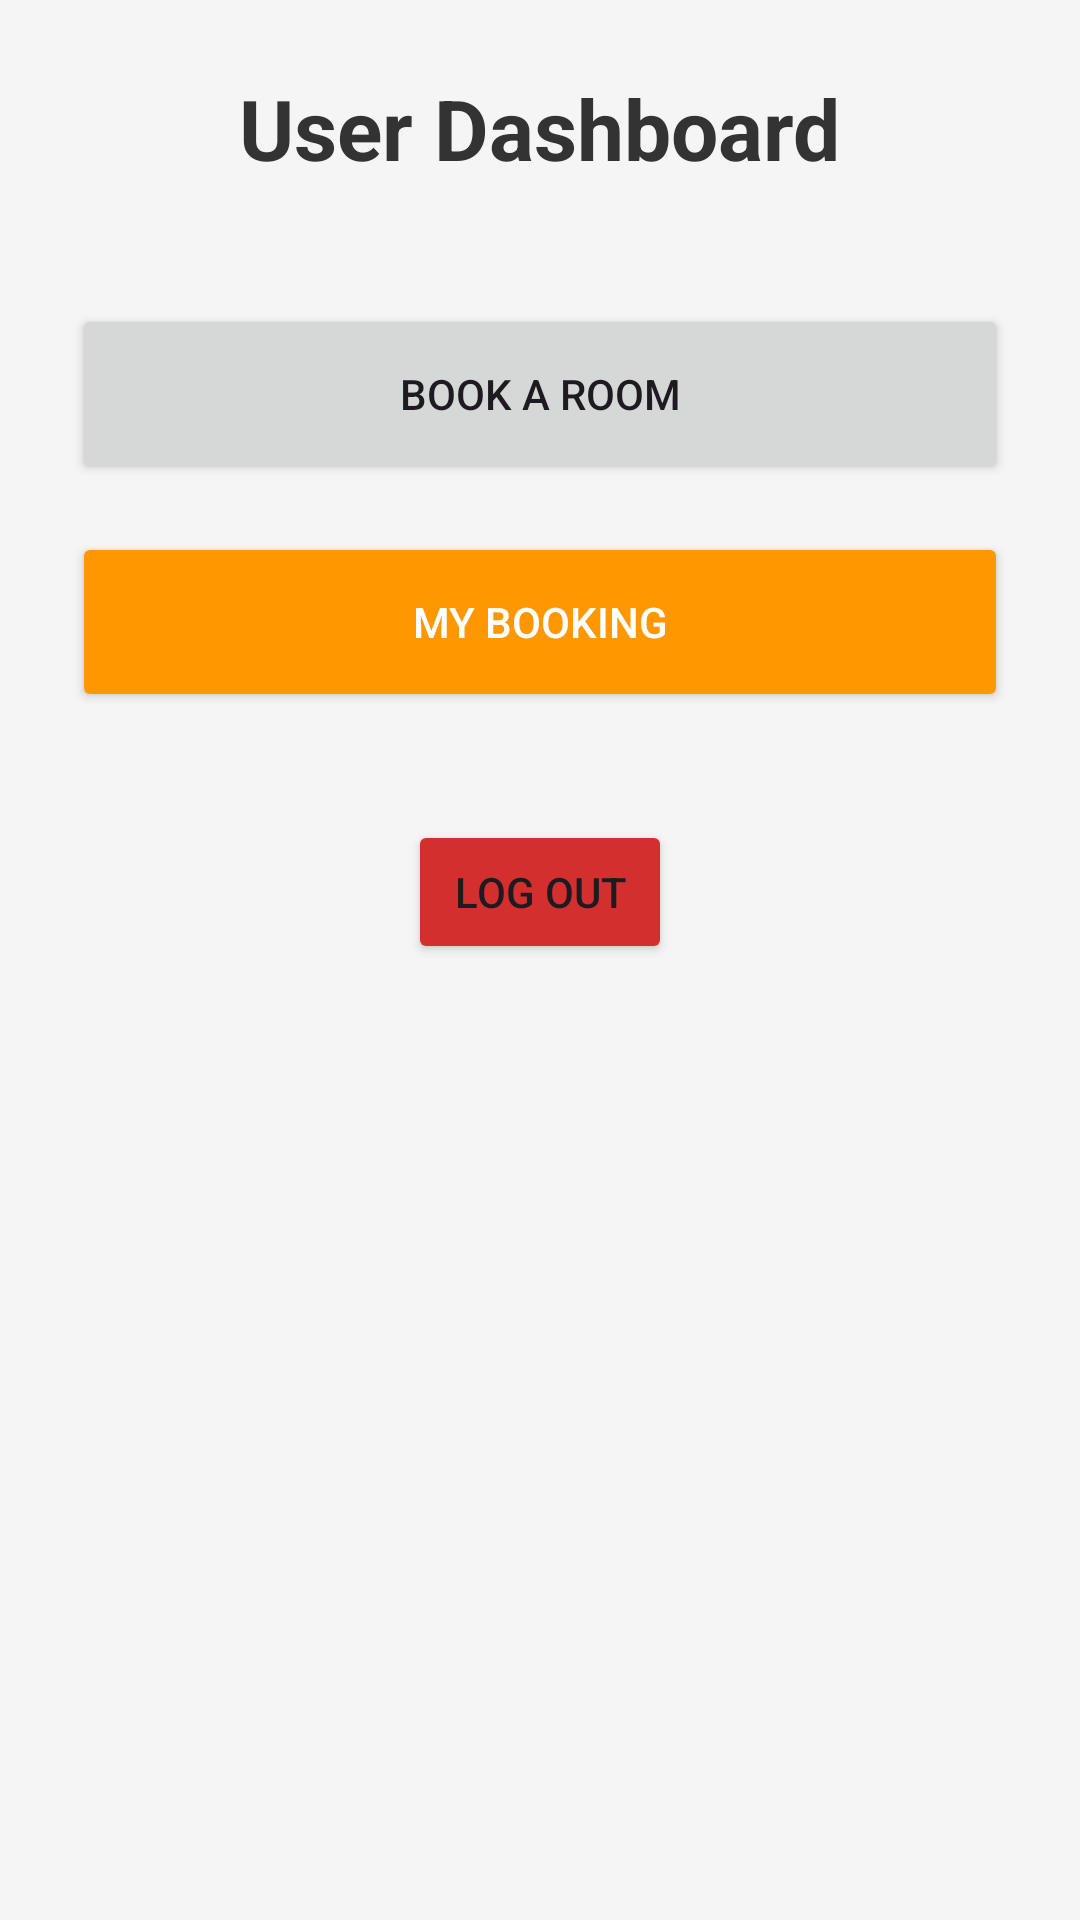

This screen was rendered from an Android layout file. Write that file and the resources it references.
<!-- AndroidManifest.xml: application theme Theme.BitNestAndroid2207086 -->
<!-- res/layout/userdash.xml -->
<?xml version="1.0" encoding="utf-8"?>
<LinearLayout xmlns:android="http://schemas.android.com/apk/res/android"
    android:layout_width="match_parent"
    android:layout_height="match_parent"
    android:orientation="vertical"
    android:padding="24dp"
    android:gravity="center_horizontal"
    android:background="#F5F5F5">

    <TextView
        android:layout_width="wrap_content"
        android:layout_height="wrap_content"
        android:text="User Dashboard"
        android:textSize="28sp"
        android:textStyle="bold"
        android:layout_marginBottom="40dp"
        android:textColor="#333"/>

    <Button
        android:id="@+id/btnBookRoom"
        android:layout_width="match_parent"
        android:layout_height="60dp"
        android:text="Book A Room"
        android:layout_marginBottom="16dp"/>

    <Button
        android:id="@+id/btnMyBooking"
        android:layout_width="match_parent"
        android:layout_height="60dp"
        android:text="My Booking"
        android:backgroundTint="#FF9800"
        android:textColor="#FFF"
        android:layout_marginBottom="16dp"/>

    <Button
        android:id="@+id/btnLogout"
        android:layout_width="wrap_content"
        android:layout_height="wrap_content"
        android:text="Log Out"
        android:backgroundTint="#D32F2F"
        android:layout_marginTop="20dp"/>

</LinearLayout>
<!-- resources referenced by this layout -->
<resources>
  <style name="Theme.BitNestAndroid2207086" parent="Base.Theme.BitNestAndroid2207086" />
  <style name="Base.Theme.BitNestAndroid2207086" parent="Theme.Material3.DayNight.NoActionBar">
          
          
      </style>
</resources>
